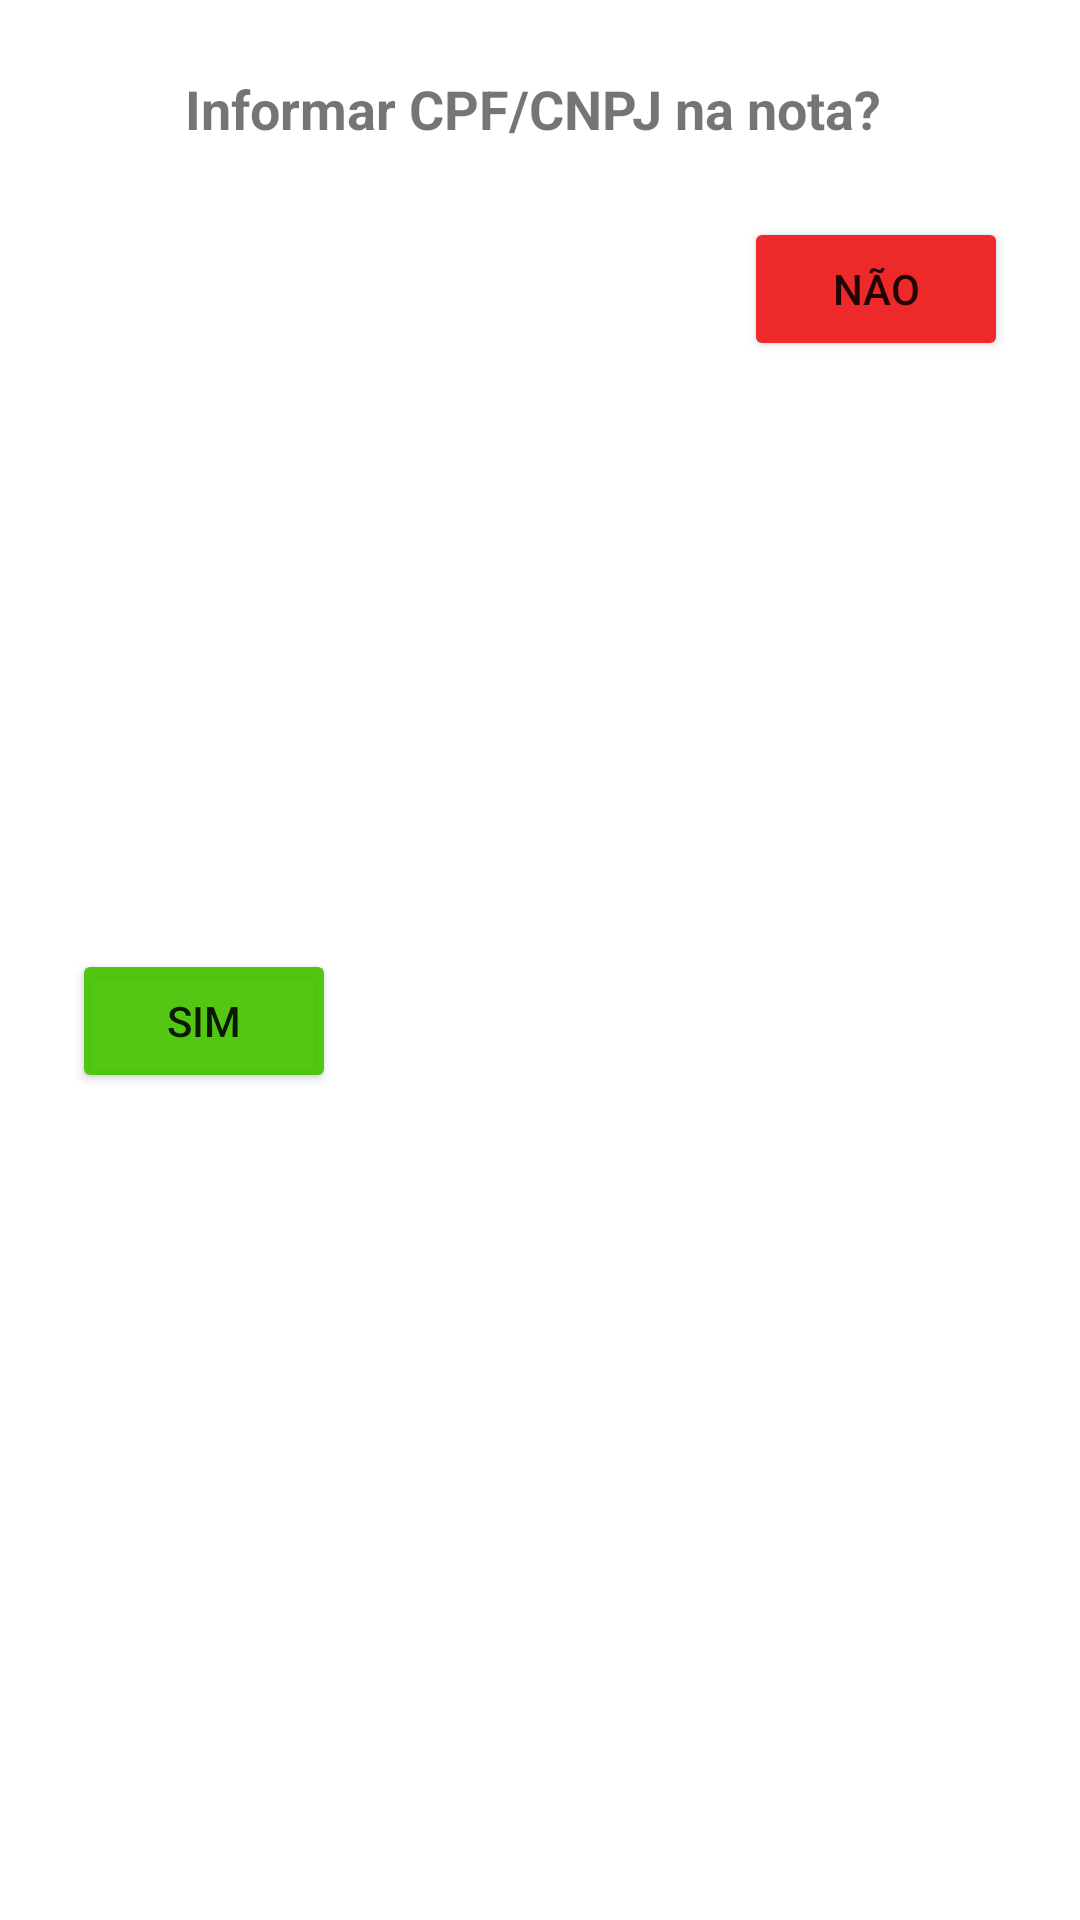

Here is an Android app screen rendered from its layout file. Give the layout XML and the strings, colors and styles it references.
<!-- AndroidManifest.xml: application theme Theme.ArenaplanPDV -->
<!-- res/layout/view_pop_verifica_documento_pagamento.xml -->
<?xml version="1.0" encoding="utf-8"?>
<androidx.constraintlayout.widget.ConstraintLayout xmlns:android="http://schemas.android.com/apk/res/android"
    android:layout_width="match_parent"
    android:layout_height="wrap_content"
    xmlns:app="http://schemas.android.com/apk/res-auto">

    <TextView
        android:id="@+id/textView6"
        android:layout_width="wrap_content"
        android:layout_height="wrap_content"
        android:layout_marginTop="24dp"
        android:text="Informar CPF/CNPJ na nota? "
        android:textSize="18sp"
        android:textStyle="bold"
        app:layout_constraintEnd_toEndOf="parent"
        app:layout_constraintStart_toStartOf="parent"
        app:layout_constraintTop_toTopOf="parent" />


    <Button
        android:id="@+id/botaoDocumento"
        android:layout_width="wrap_content"
        android:layout_height="wrap_content"
        android:layout_marginStart="24dp"
        android:layout_marginTop="24dp"
        android:layout_marginBottom="32dp"
        android:text="Sim"
        app:backgroundTint="#ED47C304"
        app:elevation="2dp"
        app:layout_constraintBottom_toBottomOf="parent"
        app:layout_constraintStart_toStartOf="parent"
        app:layout_constraintTop_toBottomOf="@+id/textView6" />

    <Button
        android:id="@+id/botaoSemDocumento"
        android:layout_width="wrap_content"
        android:layout_height="wrap_content"
        android:layout_marginTop="24dp"
        android:layout_marginEnd="24dp"
        android:onClick="VoltaPagamento"
        android:text="Não"
        app:backgroundTint="#ED2929"
        app:elevation="2dp"
        app:layout_constraintEnd_toEndOf="parent"
        app:layout_constraintTop_toBottomOf="@+id/textView6" />

</androidx.constraintlayout.widget.ConstraintLayout>
<!-- resources referenced by this layout -->
<resources>
  <style name="Theme.ArenaplanPDV" parent="Theme.MaterialComponents.DayNight.NoActionBar">
          
          <item name="colorPrimary">@color/purple_500</item>
          <item name="colorPrimaryVariant">@color/purple_700</item>
          <item name="colorOnPrimary">@color/white</item>
          
          <item name="colorSecondary">@color/teal_200</item>
          <item name="colorSecondaryVariant">@color/teal_700</item>
          <item name="colorOnSecondary">@color/black</item>
          
          <item name="android:statusBarColor" tools:targetApi="l">?attr/colorPrimaryVariant</item>
          
      </style>
  <!-- not gathered from this repository: default colours our renderer supplied (Android Studio template values) -->
  <color name="purple_500">#FF6200EE</color>
  <color name="purple_700">#FF3700B3</color>
  <color name="teal_200">#FF03DAC5</color>
  <color name="teal_700">#FF018786</color>
  <color name="black">#FF000000</color>
  <color name="white">#FFFFFFFF</color>
</resources>
